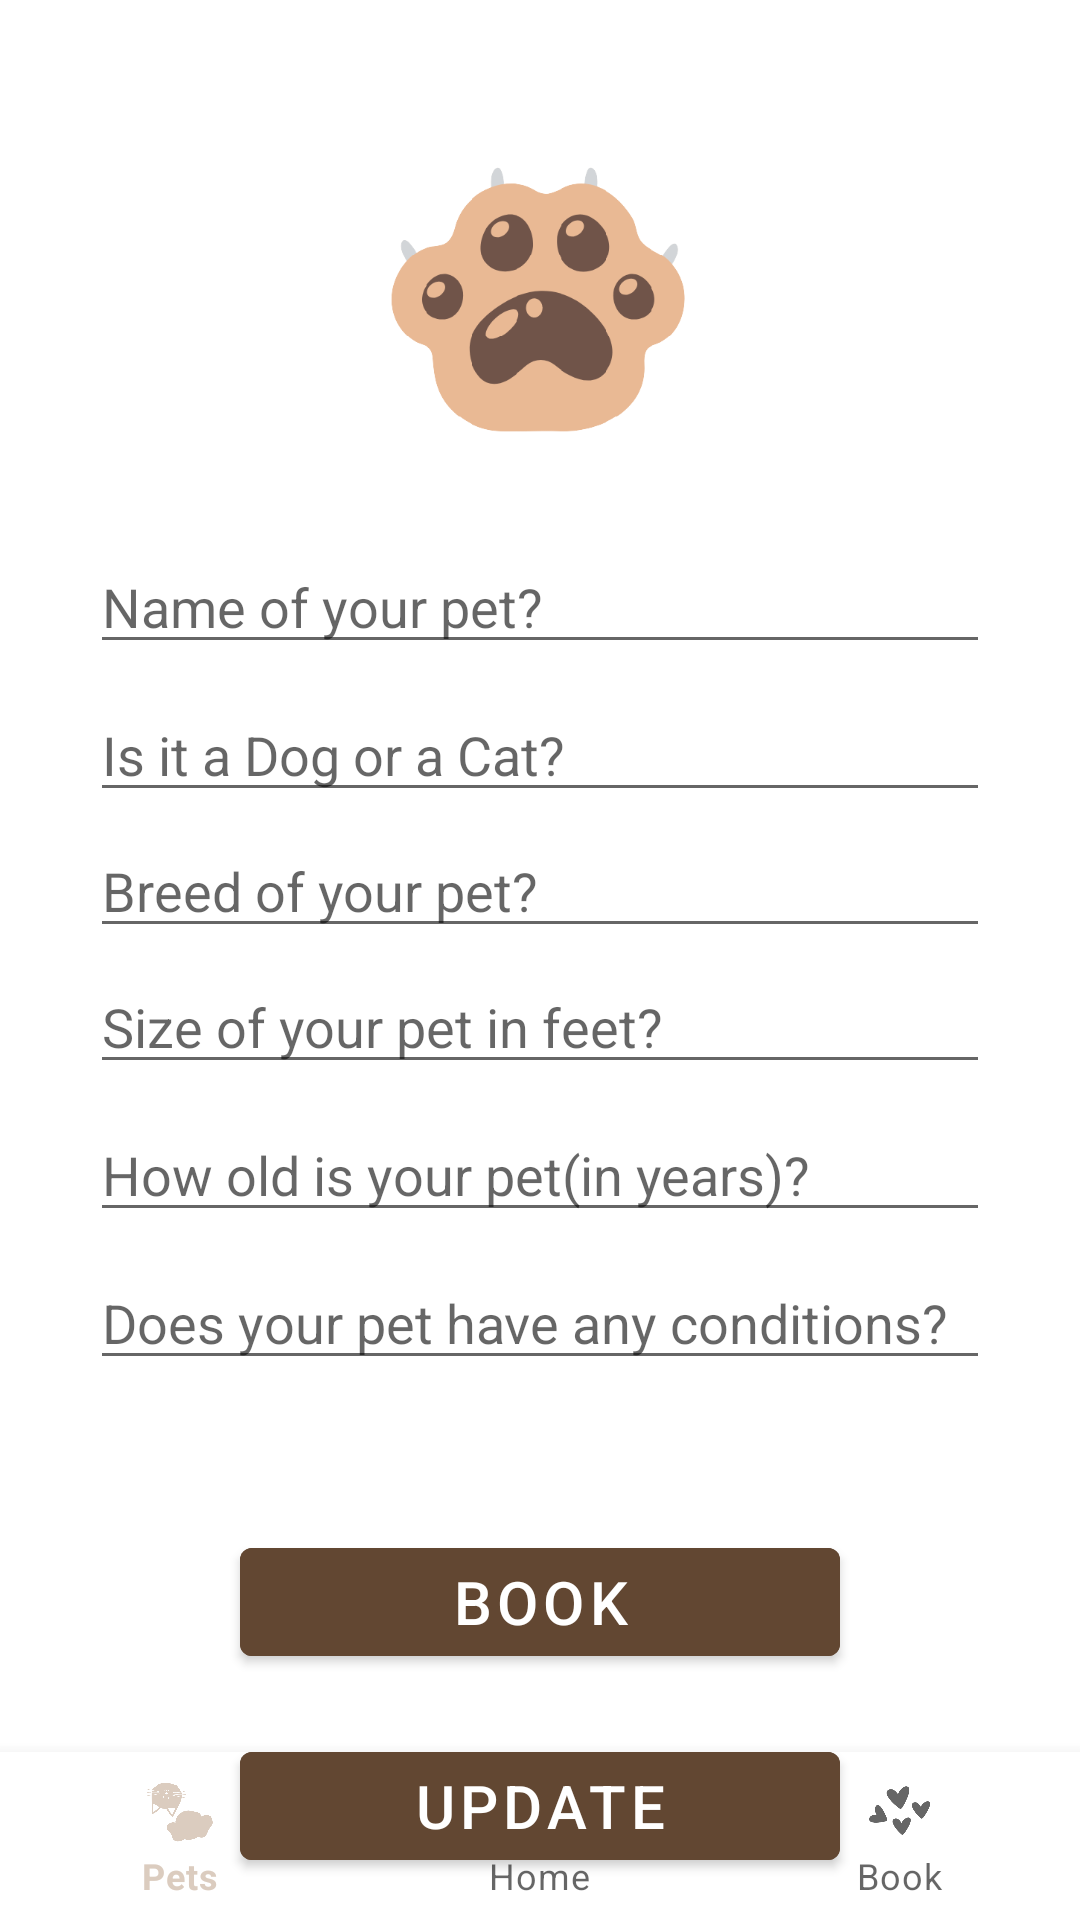

Here is an Android app screen rendered from its layout file. Give the layout XML and the strings, colors and styles it references.
<!-- AndroidManifest.xml: application theme Theme.PetGrooming -->
<!-- res/layout/activity_update_pet_info.xml -->
<?xml version="1.0" encoding="utf-8"?>
<androidx.constraintlayout.widget.ConstraintLayout xmlns:android="http://schemas.android.com/apk/res/android"
    xmlns:app="http://schemas.android.com/apk/res-auto"
    xmlns:tools="http://schemas.android.com/tools"
    android:layout_width="match_parent"
    android:layout_height="match_parent"
    tools:context=".UpdatePetInfoActivity">

    <EditText
        android:id="@+id/pet_name_update"
        android:layout_width="match_parent"
        android:layout_height="wrap_content"
        android:layout_marginStart="30dp"
        android:layout_marginTop="30dp"
        android:layout_marginEnd="30dp"
        android:ems="10"
        android:hint="Name of your pet?"
        android:inputType="textPersonName"
        app:layout_constraintEnd_toEndOf="parent"
        app:layout_constraintHorizontal_bias="0.0"
        app:layout_constraintStart_toStartOf="parent"
        app:layout_constraintTop_toBottomOf="@+id/imgViewUpdate" />

    <EditText
        android:id="@+id/pet_animal_type_update"
        android:layout_width="match_parent"
        android:layout_height="wrap_content"
        android:layout_marginStart="30dp"
        android:layout_marginTop="8dp"
        android:layout_marginEnd="30dp"
        android:ems="10"
        android:hint="Is it a Dog or a Cat?"
        android:inputType="textPersonName"
        app:layout_constraintEnd_toEndOf="parent"
        app:layout_constraintHorizontal_bias="0.0"
        app:layout_constraintStart_toStartOf="parent"
        app:layout_constraintTop_toBottomOf="@+id/pet_name_update" />

    <EditText
        android:id="@+id/pet_breed_update"
        android:layout_width="match_parent"
        android:layout_height="wrap_content"
        android:layout_marginStart="30dp"
        android:layout_marginTop="4dp"
        android:layout_marginEnd="30dp"
        android:ems="10"
        android:hint="Breed of your pet?"
        android:inputType="textPersonName"
        app:layout_constraintEnd_toEndOf="parent"
        app:layout_constraintHorizontal_bias="0.0"
        app:layout_constraintStart_toStartOf="parent"
        app:layout_constraintTop_toBottomOf="@+id/pet_animal_type_update" />

    <EditText
        android:id="@+id/pet_size_update"
        android:layout_width="match_parent"
        android:layout_height="wrap_content"
        android:layout_marginStart="30dp"
        android:layout_marginTop="4dp"
        android:layout_marginEnd="30dp"
        android:ems="10"
        android:hint="Size of your pet in feet?"
        android:inputType="numberDecimal"
        app:layout_constraintEnd_toEndOf="parent"
        app:layout_constraintHorizontal_bias="0.0"
        app:layout_constraintStart_toStartOf="parent"
        app:layout_constraintTop_toBottomOf="@+id/pet_breed_update" />

    <EditText
        android:id="@+id/pet_age_update"
        android:layout_width="match_parent"
        android:layout_height="wrap_content"
        android:layout_marginStart="30dp"
        android:layout_marginTop="8dp"
        android:layout_marginEnd="30dp"
        android:ems="10"
        android:hint="How old is your pet(in years)?"
        android:inputType="number"
        app:layout_constraintEnd_toEndOf="parent"
        app:layout_constraintHorizontal_bias="0.0"
        app:layout_constraintStart_toStartOf="parent"
        app:layout_constraintTop_toBottomOf="@+id/pet_size_update" />

    <EditText
        android:id="@+id/pet_condition_update"
        android:layout_width="match_parent"
        android:layout_height="wrap_content"
        android:layout_marginStart="30dp"
        android:layout_marginTop="8dp"
        android:layout_marginEnd="30dp"
        android:ems="10"
        android:hint="Does your pet have any conditions?"
        android:inputType="textPersonName"
        app:layout_constraintEnd_toEndOf="parent"
        app:layout_constraintHorizontal_bias="0.0"
        app:layout_constraintStart_toStartOf="parent"
        app:layout_constraintTop_toBottomOf="@+id/pet_age_update" />

    <Button
        android:id="@+id/btnBookAppt1"
        android:layout_width="200dp"
        android:layout_height="wrap_content"
        android:layout_marginTop="50dp"
        android:backgroundTint="@color/brown"
        android:text="BOOK"
        android:textAllCaps="false"
        android:textSize="20sp"
        app:layout_constraintEnd_toEndOf="parent"
        app:layout_constraintStart_toStartOf="parent"
        app:layout_constraintTop_toBottomOf="@+id/pet_condition_update" />

    <Button
        android:id="@+id/add_button_update"
        android:layout_width="200dp"
        android:layout_height="wrap_content"
        android:layout_marginTop="20dp"
        android:text="UPDATE"
        android:textAllCaps="false"
        android:textSize="20sp"
        app:layout_constraintEnd_toEndOf="parent"
        app:layout_constraintStart_toStartOf="parent"
        app:layout_constraintTop_toBottomOf="@+id/btnBookAppt1"
        android:backgroundTint="@color/brown"
        />

    <Button
        android:id="@+id/delete_button_update"
        android:layout_width="200dp"
        android:layout_height="wrap_content"
        android:layout_marginTop="20dp"
        android:text="DELETE"
        android:textAllCaps="false"
        android:textSize="20sp"
        app:layout_constraintBottom_toBottomOf="parent"
        app:layout_constraintEnd_toEndOf="parent"
        app:layout_constraintHorizontal_bias="0.502"
        app:layout_constraintStart_toStartOf="parent"
        app:layout_constraintTop_toBottomOf="@+id/add_button_update"
        app:layout_constraintVertical_bias="0.0"
        android:backgroundTint="@color/brown"
        />

    <ImageView
        android:id="@+id/imgViewUpdate"
        android:layout_width="150dp"
        android:layout_height="100dp"
        android:layout_marginTop="50dp"
        app:layout_constraintEnd_toEndOf="parent"
        app:layout_constraintHorizontal_bias="0.498"
        app:layout_constraintStart_toStartOf="parent"
        app:layout_constraintTop_toTopOf="parent"
        app:srcCompat="@drawable/paw"
        tools:srcCompat="@drawable/paw" />

    <EditText
        android:id="@+id/editTextFireBaseIdinUpdate"
        android:layout_width="94dp"
        android:layout_height="18dp"
        android:ems="10"
        android:inputType="textPersonName"
        android:text="Name"
        android:visibility="invisible"
        app:layout_constraintEnd_toStartOf="@+id/imgViewUpdate"
        app:layout_constraintStart_toStartOf="parent"
        app:layout_constraintTop_toTopOf="parent" />

    <include layout="@layout/navigation_bar" />

</androidx.constraintlayout.widget.ConstraintLayout>
<!-- res/layout/navigation_bar.xml (included above) -->
<FrameLayout xmlns:android="http://schemas.android.com/apk/res/android"
    xmlns:tools="http://schemas.android.com/tools"
    android:layout_width="match_parent"
    android:layout_height="wrap_content"
    xmlns:app="http://schemas.android.com/apk/res-auto">

    <RelativeLayout
        android:id="@+id/relativeLayout"
        android:layout_width="match_parent"
        android:layout_height="match_parent"
        app:layout_constraintEnd_toEndOf="parent"
        app:layout_constraintStart_toStartOf="parent"
        tools:context=".HomeScreenMainActivity">

        <RelativeLayout
            android:layout_width="match_parent"
            android:layout_height="match_parent"
            android:id="@+id/relativelayout"
            android:layout_marginBottom="65dp"
            android:padding="5dp">

        </RelativeLayout>

        <com.google.android.material.bottomnavigation.BottomNavigationView
            android:layout_width="match_parent"
            android:layout_height="wrap_content"
            app:menu="@menu/bottom_navigation"
            android:layout_alignParentBottom="true"
            android:id="@+id/bottonnav"
            >
        </com.google.android.material.bottomnavigation.BottomNavigationView>
    </RelativeLayout>
</FrameLayout>
<!-- resources referenced by this layout -->
<resources>
  <color name="brown">#624732</color>
  <!-- drawable paw: png bitmap (drawable-v24, 25599 bytes) -->
  <style name="Theme.PetGrooming" parent="Theme.MaterialComponents.DayNight.NoActionBar">
          
          <item name="colorPrimary">@color/darkoat</item>
          <item name="colorPrimaryVariant">@color/darkoat</item>
          <item name="colorOnPrimary">@color/white</item>
          
          <item name="colorSecondary">@color/brown</item>
          <item name="colorSecondaryVariant">@color/brown</item>
          <item name="colorOnSecondary">@color/brown</item>
          
          <item name="android:statusBarColor" tools:targetApi="l">?attr/colorPrimaryVariant</item>
          
      </style>
  <color name="darkoat">#DBCCBF</color>
  <color name="white">#FFFFFFFF</color>
</resources>
